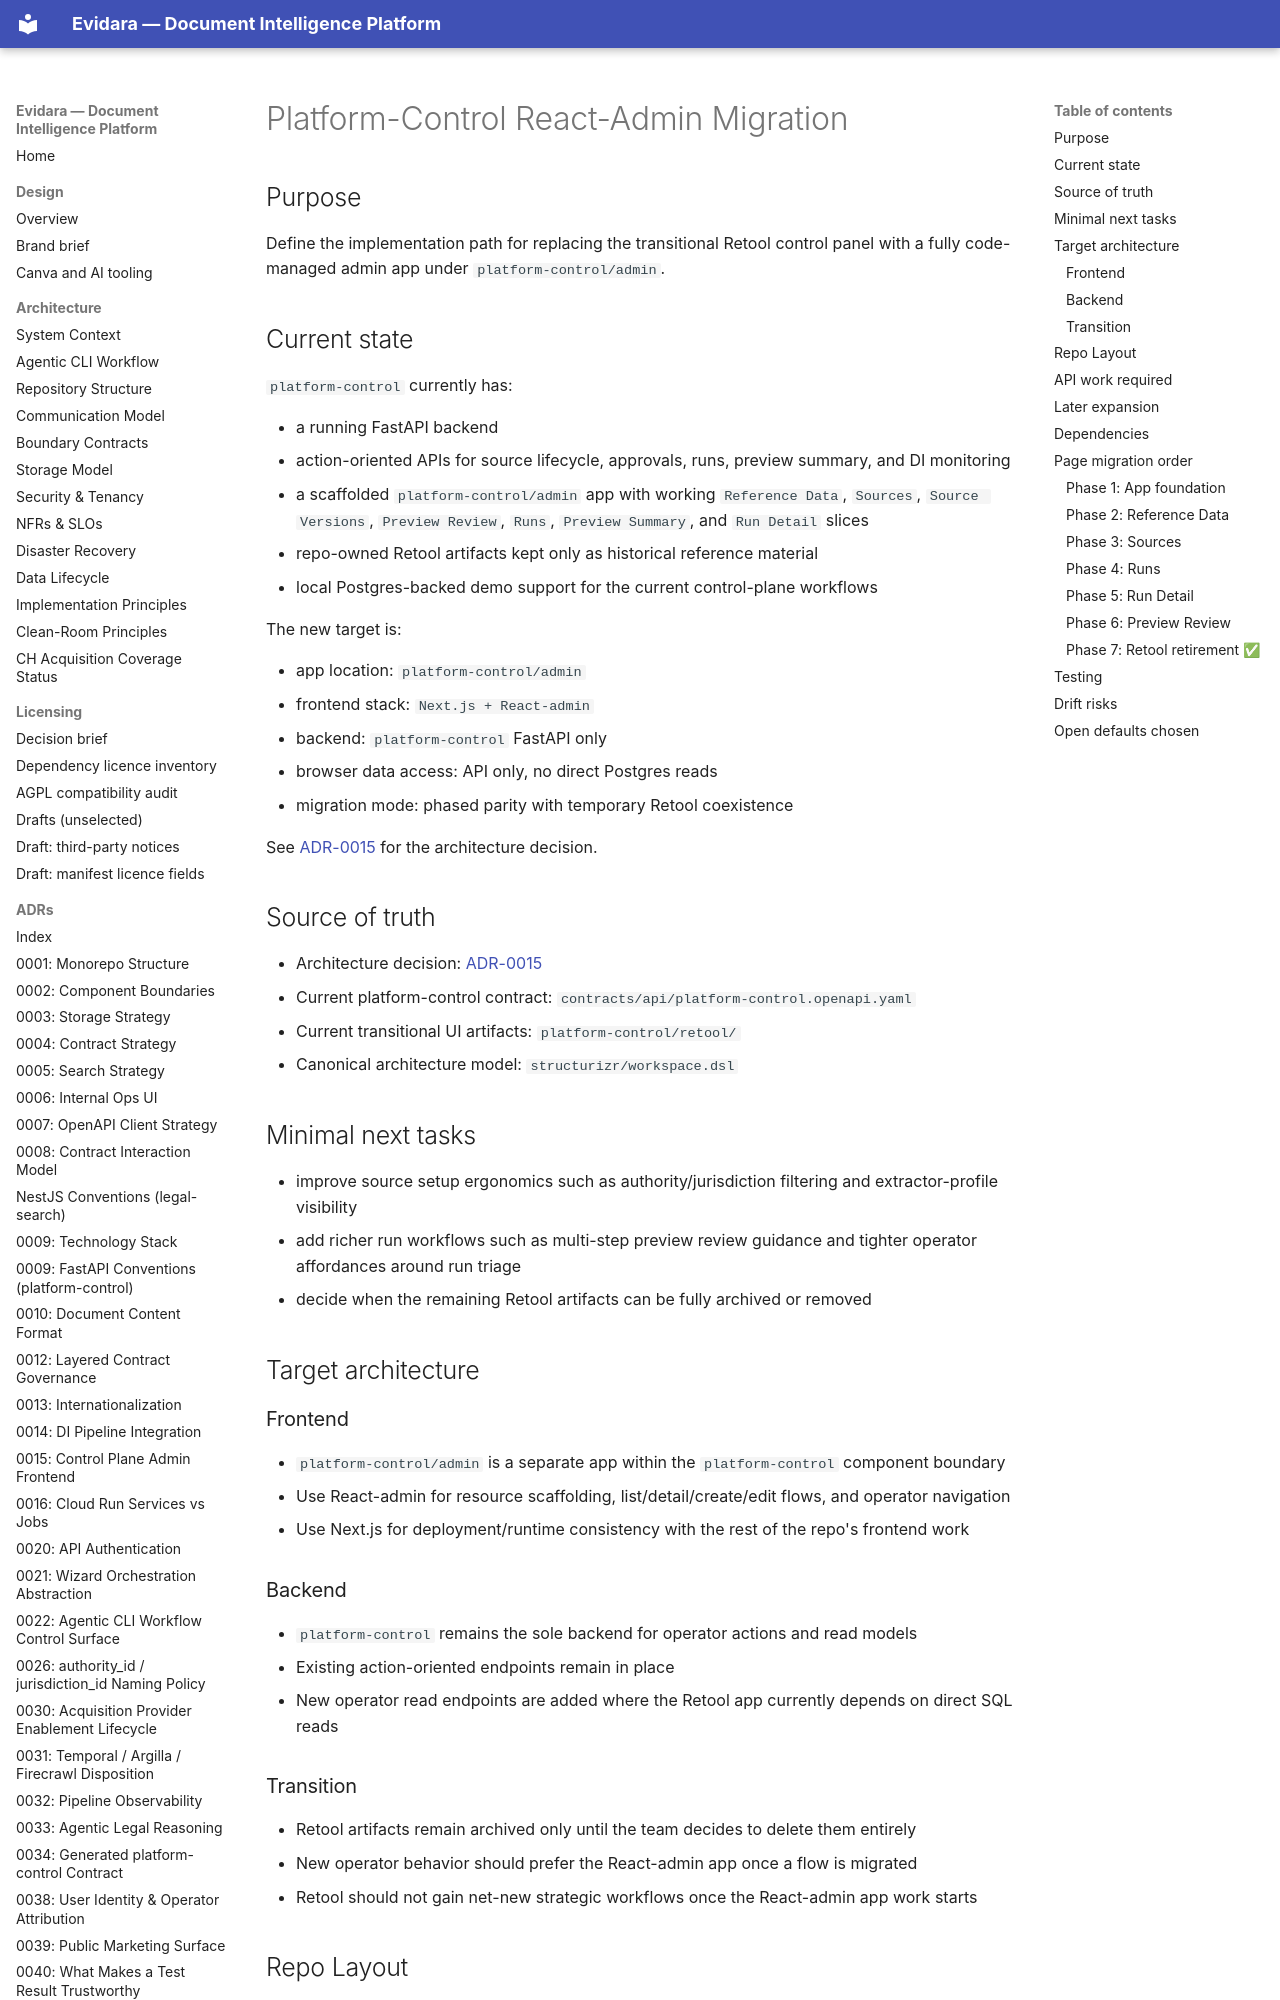

repository: philipplukas/evidara · page: components/platform-control-react-admin-migration/index.html · generator: mkdocs

# Platform-Control React-Admin Migration

## Purpose

Define the implementation path for replacing the transitional Retool control panel with a fully
code-managed admin app under `platform-control/admin`.

## Current state

`platform-control` currently has:

- a running FastAPI backend
- action-oriented APIs for source lifecycle, approvals, runs, preview summary, and DI monitoring
- a scaffolded `platform-control/admin` app with working `Reference Data`, `Sources`, `Source Versions`, `Preview Review`, `Runs`, `Preview Summary`, and `Run Detail` slices
- repo-owned Retool artifacts kept only as historical reference material
- local Postgres-backed demo support for the current control-plane workflows

The new target is:

- app location: `platform-control/admin`
- frontend stack: `Next.js + React-admin`
- backend: `platform-control` FastAPI only
- browser data access: API only, no direct Postgres reads
- migration mode: phased parity with temporary Retool coexistence

See [ADR-0015](../adr/0015-control-plane-admin-frontend-strategy.md) for the architecture decision.

## Source of truth

- Architecture decision: [ADR-0015](../adr/0015-control-plane-admin-frontend-strategy.md)
- Current platform-control contract: `contracts/api/platform-control.openapi.yaml`
- Current transitional UI artifacts: `platform-control/retool/`
- Canonical architecture model: `structurizr/workspace.dsl`

## Minimal next tasks

- improve source setup ergonomics such as authority/jurisdiction filtering and extractor-profile visibility
- add richer run workflows such as multi-step preview review guidance and tighter operator affordances around run triage
- decide when the remaining Retool artifacts can be fully archived or removed

## Target architecture

### Frontend

- `platform-control/admin` is a separate app within the `platform-control` component boundary
- Use React-admin for resource scaffolding, list/detail/create/edit flows, and operator navigation
- Use Next.js for deployment/runtime consistency with the rest of the repo's frontend work
